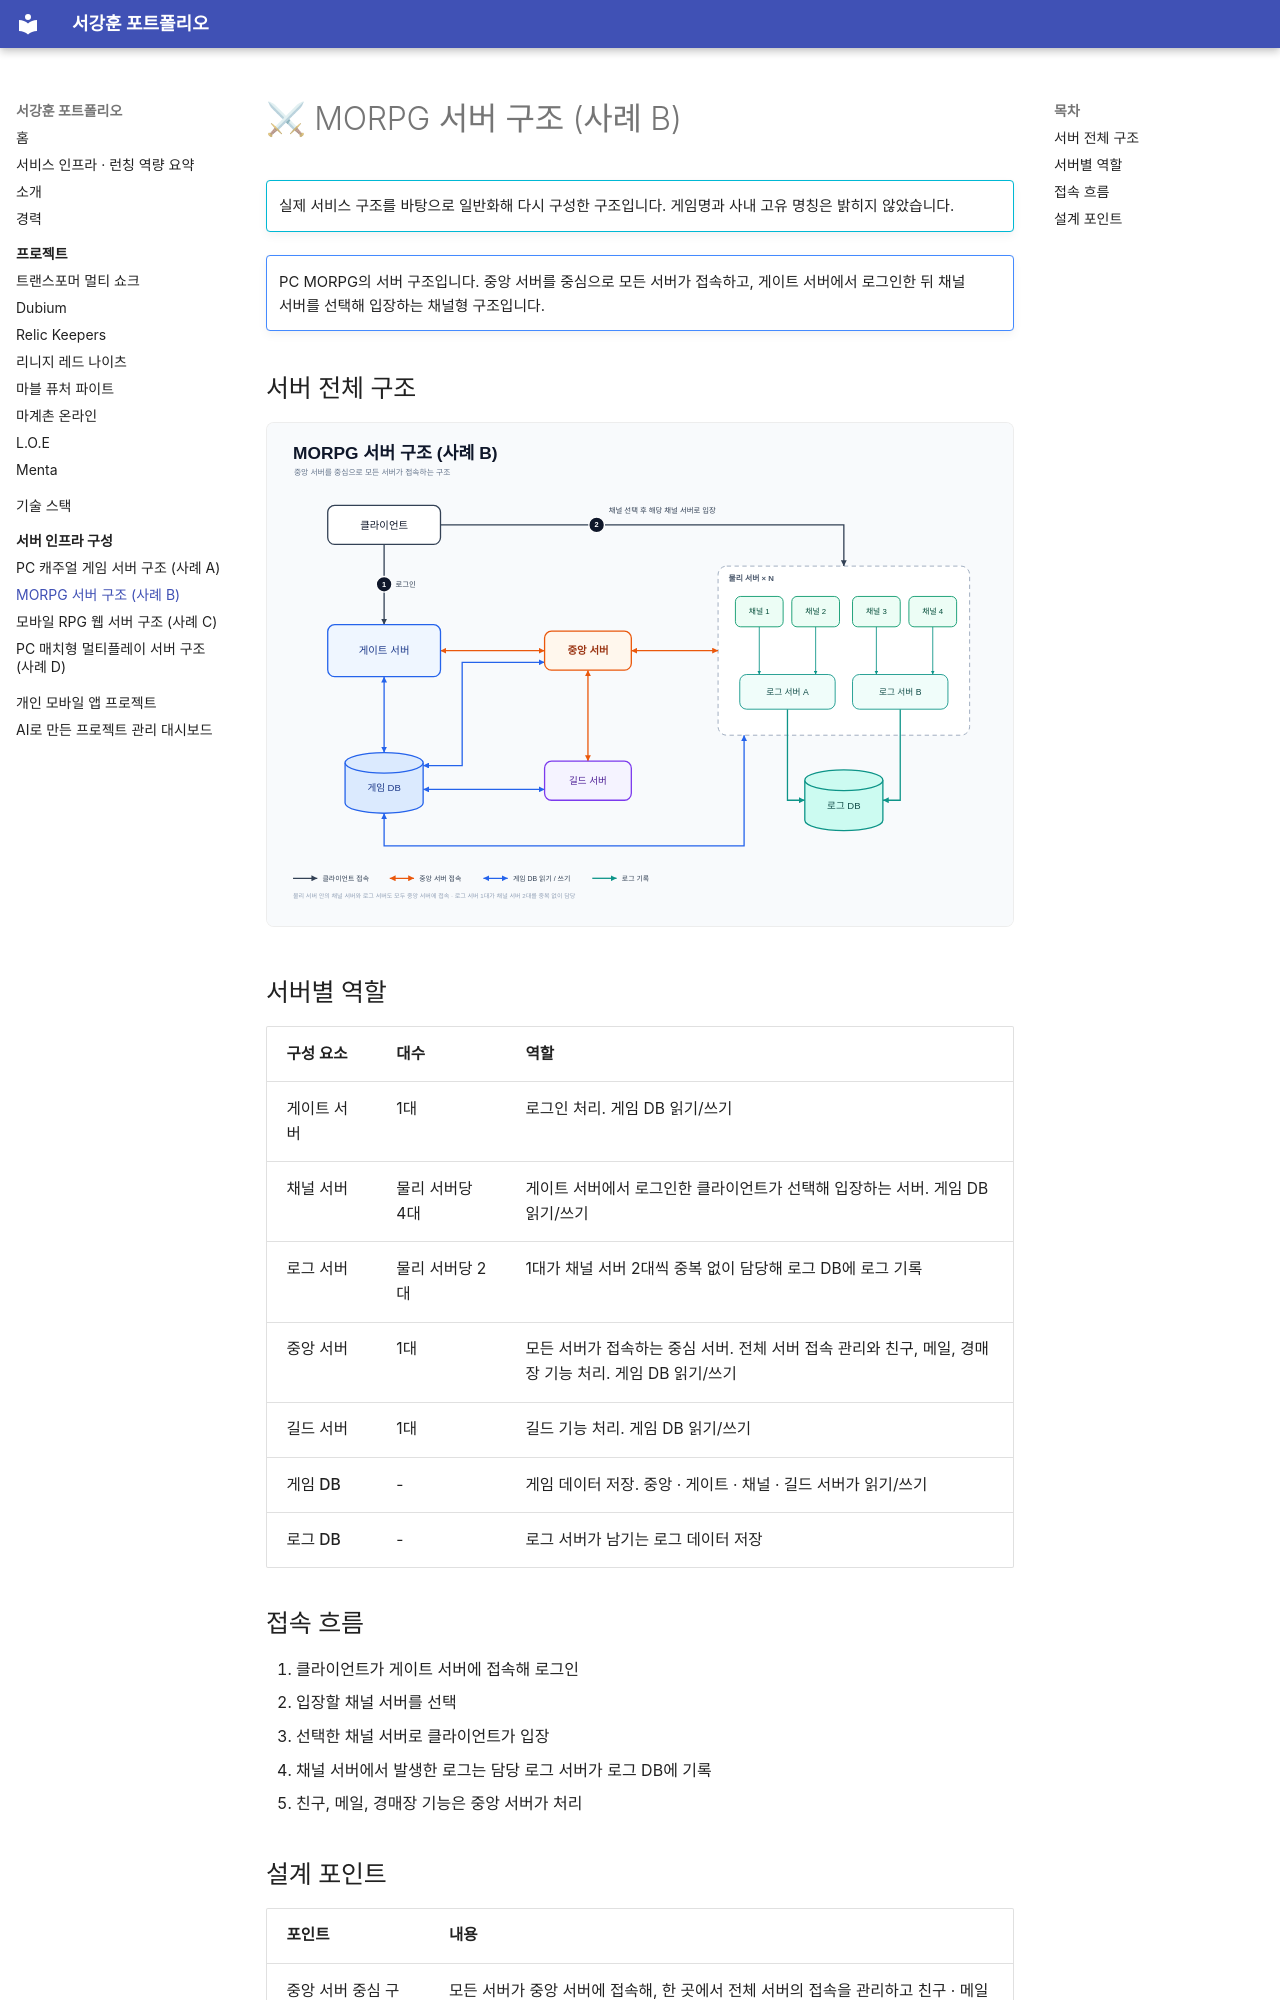

repository: shirano150/portfolio · page: infra/case-b/index.html · generator: mkdocs

# ⚔ MORPG 서버 구조 (사례 B)

!!! info ""
    실제 서비스 구조를 바탕으로 일반화해 다시 구성한 구조입니다. 게임명과 사내 고유 명칭은 밝히지 않았습니다.

!!! note ""
    PC MORPG의 서버 구조입니다. 중앙 서버를 중심으로 모든 서버가 접속하고, 게이트 서버에서 로그인한 뒤 채널 서버를 선택해 입장하는 채널형 구조입니다.

## 서버 전체 구조

![MORPG 서버 구조 (사례 B)](../assets/images/infra/case-b-server-architecture.svg){ .diagram }

## 서버별 역할

| 구성 요소 | 대수 | 역할 |
|---|---|---|
| 게이트 서버 | 1대 | 로그인 처리. 게임 DB 읽기/쓰기 |
| 채널 서버 | 물리 서버당 4대 | 게이트 서버에서 로그인한 클라이언트가 선택해 입장하는 서버. 게임 DB 읽기/쓰기 |
| 로그 서버 | 물리 서버당 2대 | 1대가 채널 서버 2대씩 중복 없이 담당해 로그 DB에 로그 기록 |
| 중앙 서버 | 1대 | 모든 서버가 접속하는 중심 서버. 전체 서버 접속 관리와 친구, 메일, 경매장 기능 처리. 게임 DB 읽기/쓰기 |
| 길드 서버 | 1대 | 길드 기능 처리. 게임 DB 읽기/쓰기 |
| 게임 DB | - | 게임 데이터 저장. 중앙 · 게이트 · 채널 · 길드 서버가 읽기/쓰기 |
| 로그 DB | - | 로그 서버가 남기는 로그 데이터 저장 |

## 접속 흐름

1. 클라이언트가 게이트 서버에 접속해 로그인
2. 입장할 채널 서버를 선택
3. 선택한 채널 서버로 클라이언트가 입장
4. 채널 서버에서 발생한 로그는 담당 로그 서버가 로그 DB에 기록
5. 친구, 메일, 경매장 기능은 중앙 서버가 처리
